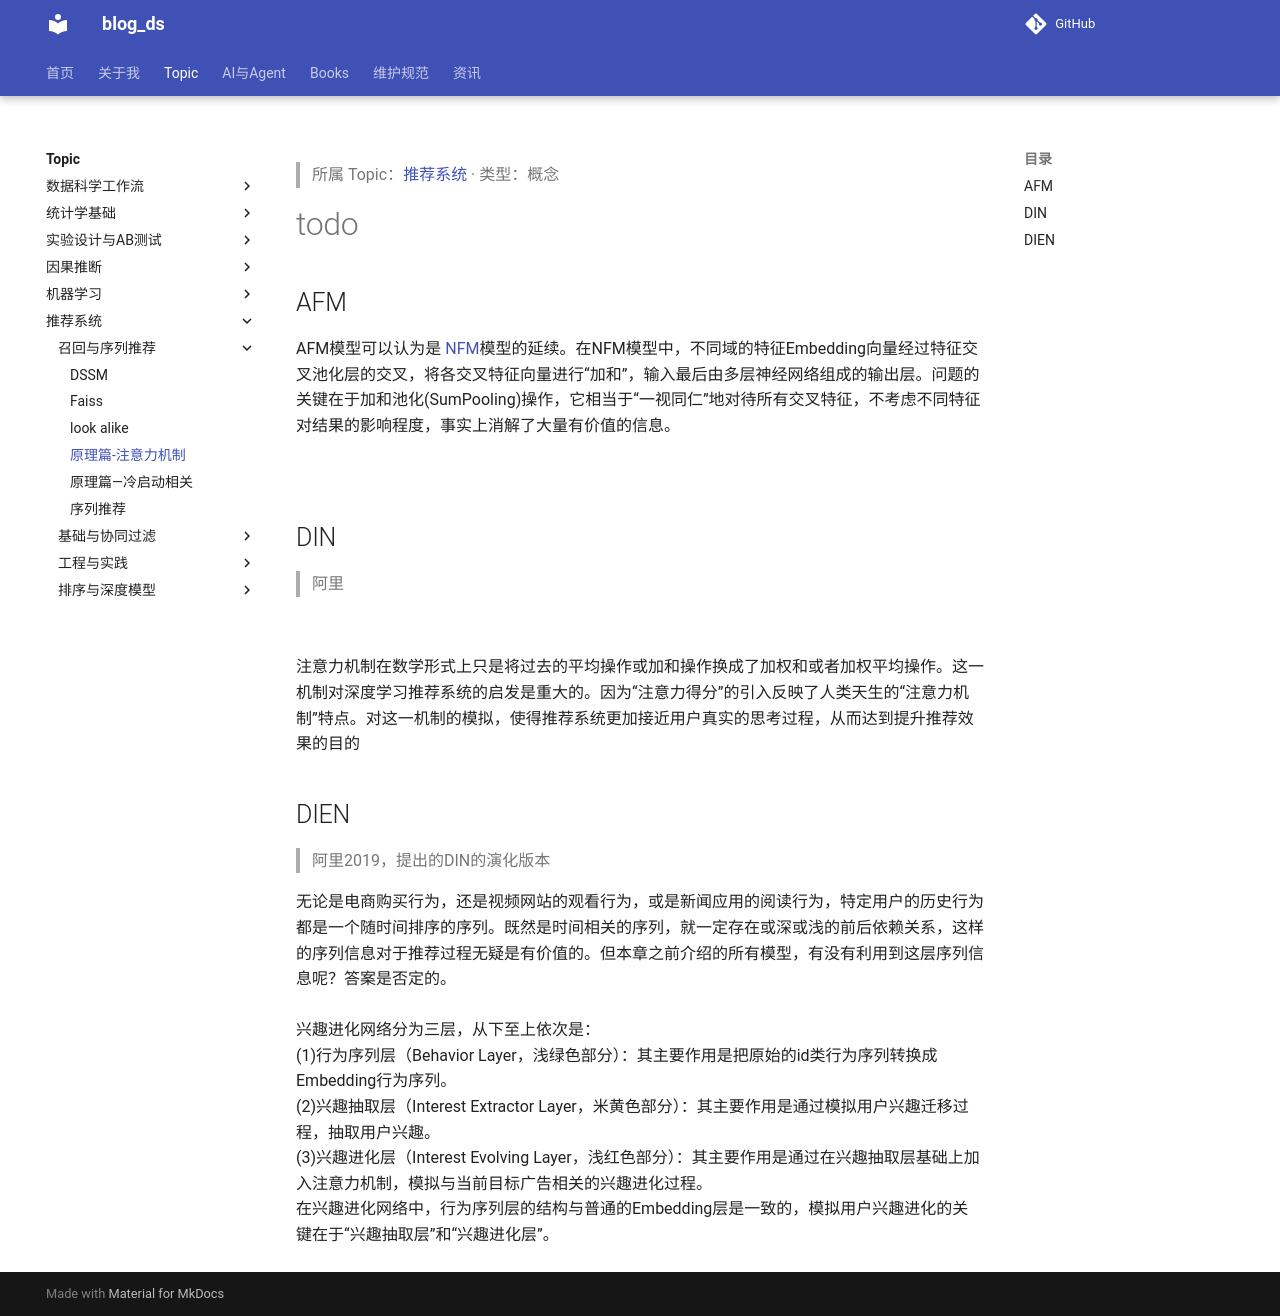

repository: tjzzz/blog_ds · page: topics/推荐系统/召回与序列推荐/原理篇-注意力机制/index.html · generator: mkdocs

---
title: "原理篇-注意力机制"
created: 2026-10-09
updated: 2026-10-09
tags: [llm-wiki, migrated]
source: ["Input/rebuild_source_2026-10-09/06_推荐系统/原理篇-注意力机制.md"]
wiki_type: concepts
topic: "推荐系统"
migrated_from: "06_推荐系统/原理篇-注意力机制.md"
review_status: structural
---

> 所属 Topic：[推荐系统](../index.md) · 类型：概念

#todo 

## AFM
AFM模型可以认为是 [NFM](../%E6%8E%92%E5%BA%8F%E4%B8%8E%E6%B7%B1%E5%BA%A6%E6%A8%A1%E5%9E%8B/%E5%8E%9F%E7%90%86%E7%AF%87%E2%80%94FM%E7%B3%BB%E5%88%97.md)模型的延续。在NFM模型中，不同域的特征Embedding向量经过特征交叉池化层的交叉，将各交叉特征向量进行“加和”，输入最后由多层神经网络组成的输出层。问题的关键在于加和池化(SumPooling)操作，它相当于“一视同仁”地对待所有交叉特征，不考虑不同特征对结果的影响程度，事实上消解了大量有价值的信息。

![](../../../media/recovered/8f7a74554410-Pasted%20image%2020230604171930.png)

## DIN
> 阿里

![](../../../media/recovered/939df57c1941-Pasted%20image%2020230604213852.png)


注意力机制在数学形式上只是将过去的平均操作或加和操作换成了加权和或者加权平均操作。这一机制对深度学习推荐系统的启发是重大的。因为“注意力得分”的引入反映了人类天生的“注意力机制”特点。对这一机制的模拟，使得推荐系统更加接近用户真实的思考过程，从而达到提升推荐效果的目的


## DIEN
> 阿里2019，提出的DIN的演化版本

无论是电商购买行为，还是视频网站的观看行为，或是新闻应用的阅读行为，特定用户的历史行为都是一个随时间排序的序列。既然是时间相关的序列，就一定存在或深或浅的前后依赖关系，这样的序列信息对于推荐过程无疑是有价值的。但本章之前介绍的所有模型，有没有利用到这层序列信息呢？答案是否定的。
![](../../../media/recovered/4a90cb4f9899-Pasted%20image%2020230604214336.png)
兴趣进化网络分为三层，从下至上依次是：
(1)行为序列层（Behavior Layer，浅绿色部分）：其主要作用是把原始的id类行为序列转换成Embedding行为序列。
(2)兴趣抽取层（Interest Extractor Layer，米黄色部分）：其主要作用是通过模拟用户兴趣迁移过程，抽取用户兴趣。
(3)兴趣进化层（Interest Evolving Layer，浅红色部分）：其主要作用是通过在兴趣抽取层基础上加入注意力机制，模拟与当前目标广告相关的兴趣进化过程。
在兴趣进化网络中，行为序列层的结构与普通的Embedding层是一致的，模拟用户兴趣进化的关键在于“兴趣抽取层”和“兴趣进化层”。
